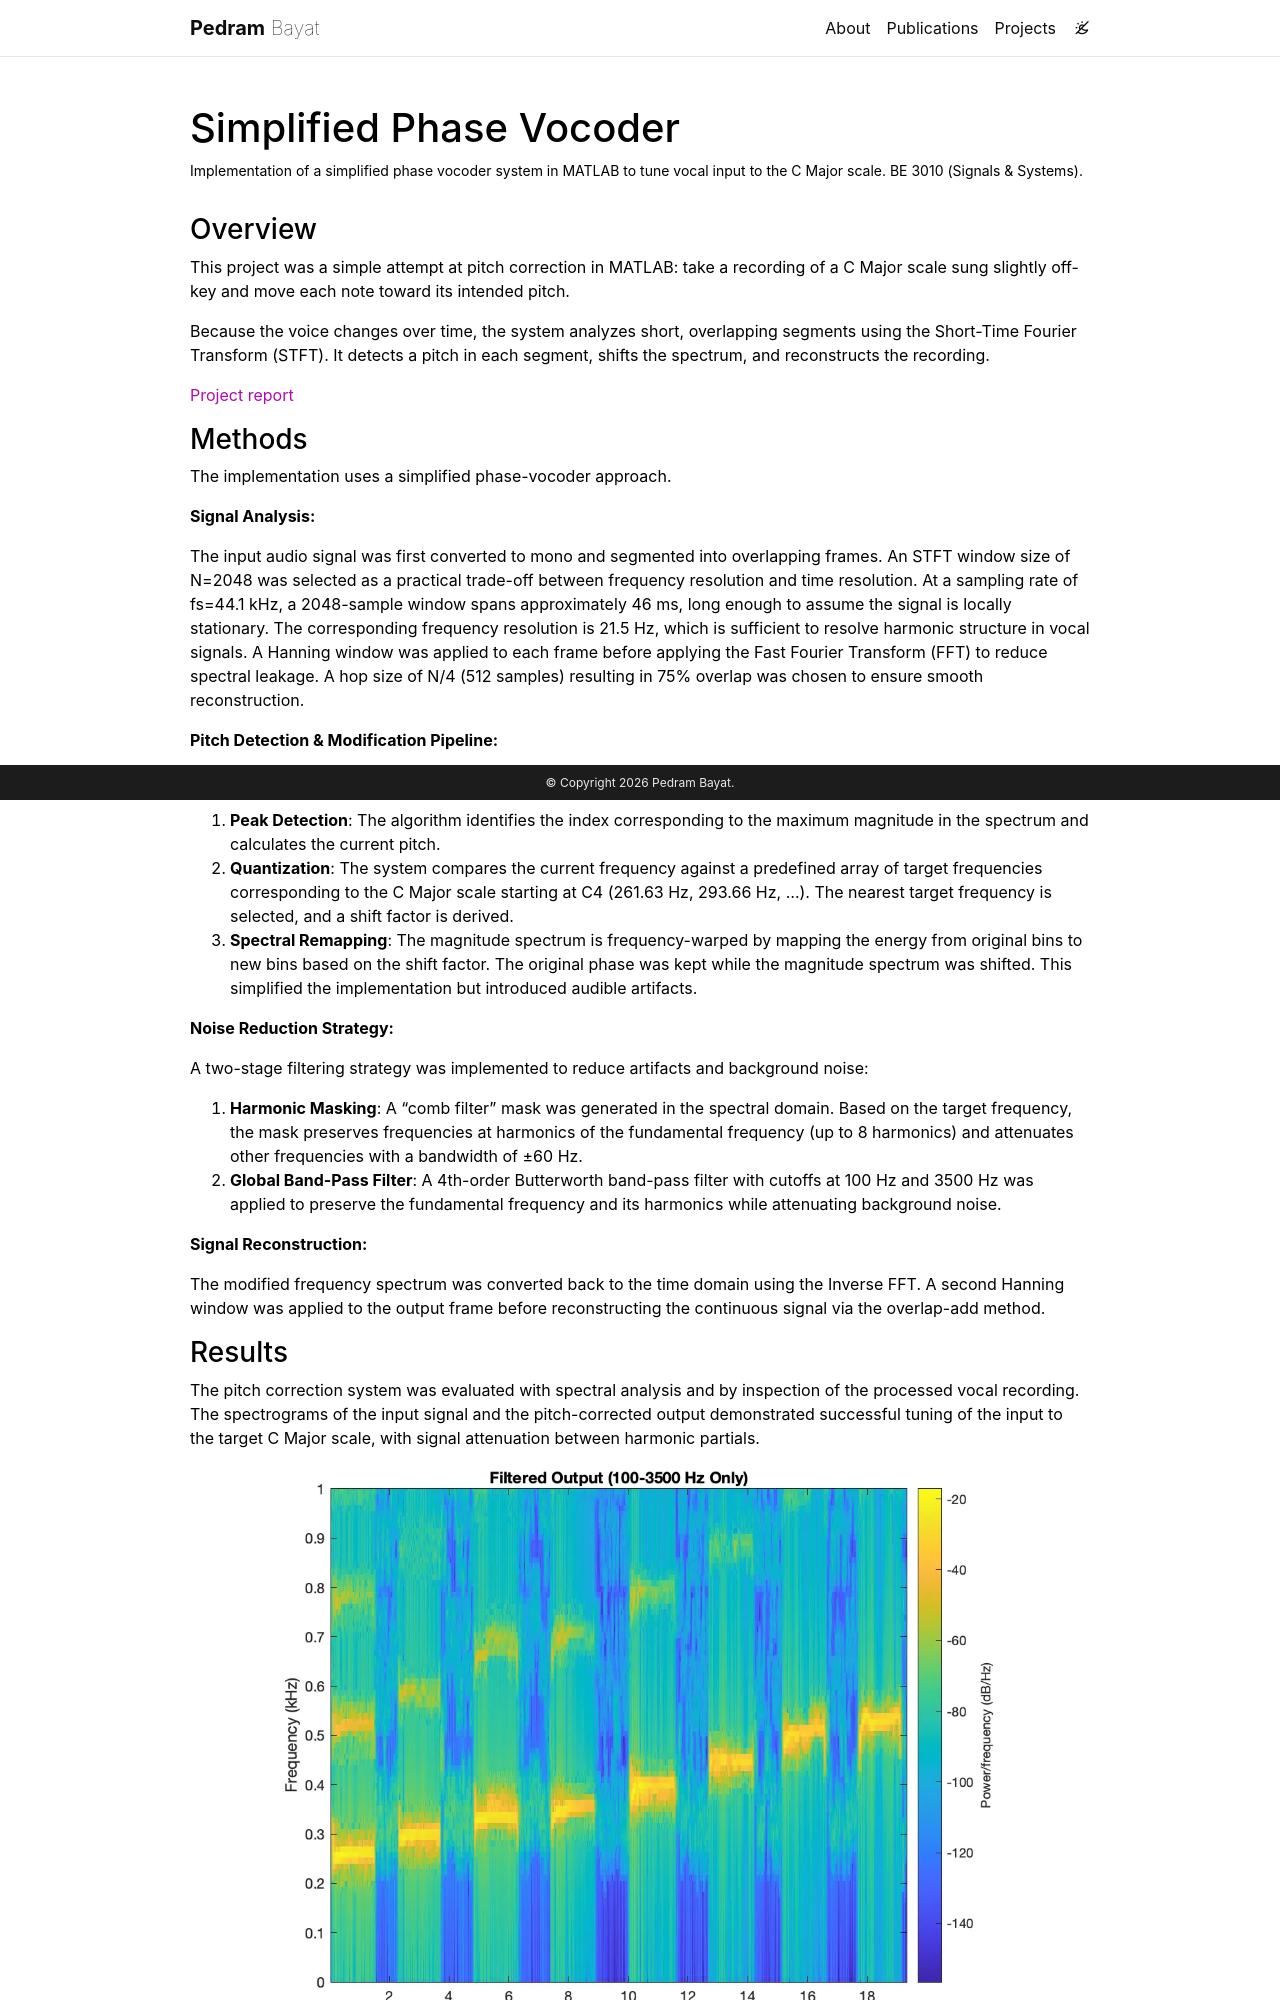

repository: pedrambayat/pedrambayat.github.io · page: be3010/index.html · generator: jekyll

---
layout: page
title: Simplified Phase Vocoder
permalink: /be3010/
description: Implementation of a simplified phase vocoder system in MATLAB to tune vocal input to the C Major scale. BE 3010 (Signals & Systems).
img: assets/img/be3010-cover.png
importance: 9
category: class projects
related_publications: false
---

### Overview

This project was a simple attempt at pitch correction in MATLAB: take a recording of a C Major scale sung slightly off-key and move each note toward its intended pitch.

Because the voice changes over time, the system analyzes short, overlapping segments using the Short-Time Fourier Transform (STFT). It detects a pitch in each segment, shifts the spectrum, and reconstructs the recording.

[Project report]({{ '/assets/pdf/be3010paper.pdf' | relative_url }})

### Methods

The implementation uses a simplified phase-vocoder approach.

**Signal Analysis:**

The input audio signal was first converted to mono and segmented into overlapping frames. An STFT window size of N=2048 was selected as a practical trade-off between frequency resolution and time resolution. At a sampling rate of fs=44.1 kHz, a 2048-sample window spans approximately 46 ms, long enough to assume the signal is locally stationary. The corresponding frequency resolution is 21.5 Hz, which is sufficient to resolve harmonic structure in vocal signals. A Hanning window was applied to each frame before applying the Fast Fourier Transform (FFT) to reduce spectral leakage. A hop size of N/4 (512 samples) resulting in 75% overlap was chosen to ensure smooth reconstruction.

**Pitch Detection & Modification Pipeline:**

The pitch correction logic was carried out through three steps:

1. **Peak Detection**: The algorithm identifies the index corresponding to the maximum magnitude in the spectrum and calculates the current pitch.
2. **Quantization**: The system compares the current frequency against a predefined array of target frequencies corresponding to the C Major scale starting at C4 (261.63 Hz, 293.66 Hz, …). The nearest target frequency is selected, and a shift factor is derived.
3. **Spectral Remapping**: The magnitude spectrum is frequency-warped by mapping the energy from original bins to new bins based on the shift factor. The original phase was kept while the magnitude spectrum was shifted. This simplified the implementation but introduced audible artifacts.

**Noise Reduction Strategy:**

A two-stage filtering strategy was implemented to reduce artifacts and background noise:

1. **Harmonic Masking**: A "comb filter" mask was generated in the spectral domain. Based on the target frequency, the mask preserves frequencies at harmonics of the fundamental frequency (up to 8 harmonics) and attenuates other frequencies with a bandwidth of ±60 Hz.
2. **Global Band-Pass Filter**: A 4th-order Butterworth band-pass filter with cutoffs at 100 Hz and 3500 Hz was applied to preserve the fundamental frequency and its harmonics while attenuating background noise.

**Signal Reconstruction:**

The modified frequency spectrum was converted back to the time domain using the Inverse FFT. A second Hanning window was applied to the output frame before reconstructing the continuous signal via the overlap-add method.
